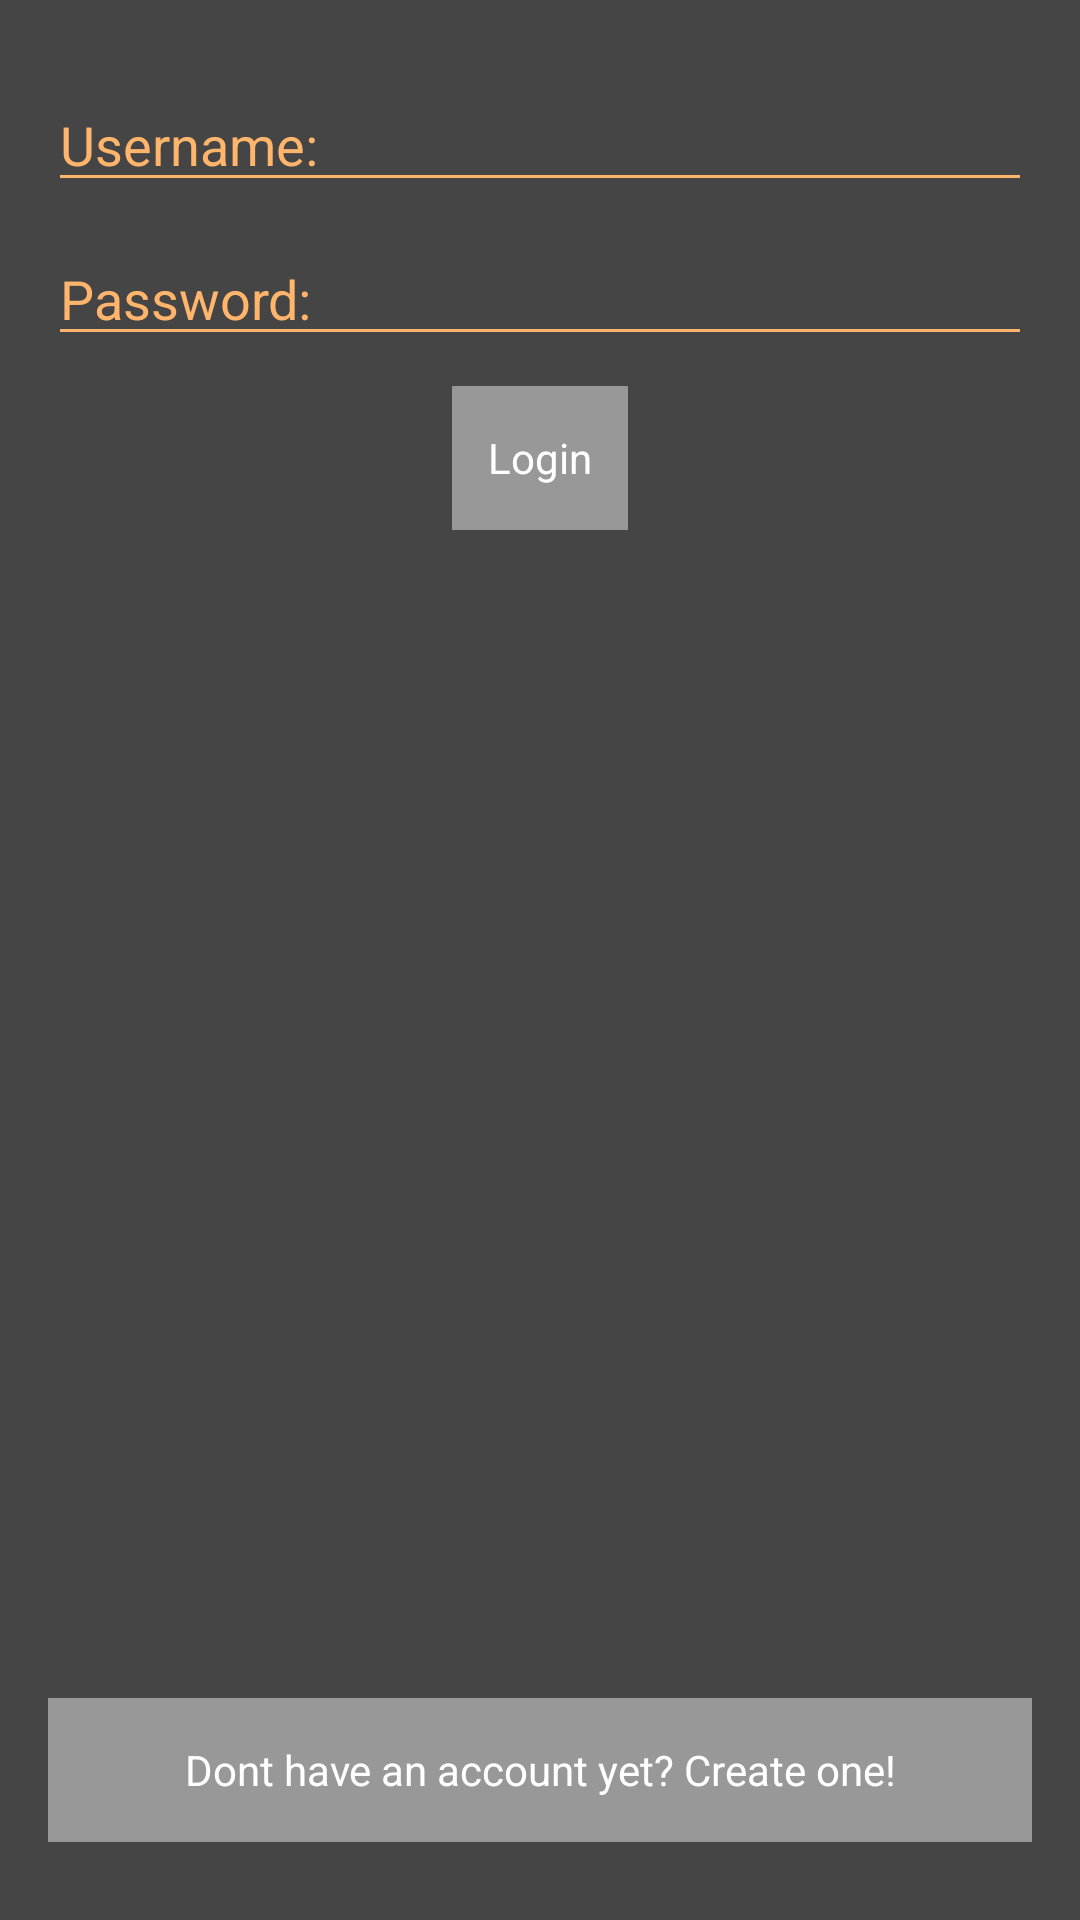

Reconstruct the res/layout file that produces this screen, plus the resources it refers to.
<!-- AndroidManifest.xml: application theme AppTheme -->
<!-- res/layout/activity_login.xml -->
<?xml version="1.0" encoding="utf-8"?>
<RelativeLayout xmlns:android="http://schemas.android.com/apk/res/android"
    xmlns:tools="http://schemas.android.com/tools"
    android:layout_width="match_parent"
    android:layout_height="match_parent"
    android:padding="@dimen/activityPadding"
    tools:context="myst.developersystem.LoginActivity">

    <ImageView
        android:id="@+id/logoImage"
        android:layout_width="wrap_content"
        android:layout_height="wrap_content"
        android:layout_marginTop="@dimen/smallMargin"
        android:src="@drawable/logo"/>

    <EditText
        android:id="@+id/usernameInput"
        android:layout_width="match_parent"
        android:layout_height="wrap_content"
        android:layout_below="@id/logoImage"
        android:layout_marginBottom="@dimen/smallMargin"
        android:inputType="text"
        android:maxLines="1"
        android:imeOptions="actionNext"
        android:hint="@string/hint_username"/>

    <EditText
        android:id="@+id/passwordInput"
        android:layout_below="@id/usernameInput"
        android:layout_width="match_parent"
        android:layout_height="wrap_content"
        android:layout_marginBottom="@dimen/smallMargin"
        android:inputType="text"
        android:hint="@string/hint_password"/>

    <Button
        android:id="@+id/loginButton"
        android:layout_width="wrap_content"
        android:layout_height="wrap_content"
        android:layout_below="@id/passwordInput"
        android:layout_centerInParent="true"
        android:text="@string/button_login"/>

    <Button
        android:id="@+id/registerButton"
        android:layout_width="match_parent"
        android:layout_height="wrap_content"
        android:layout_alignParentBottom="true"
        android:layout_centerInParent="true"
        android:layout_marginBottom="@dimen/smallMargin"
        android:text="@string/button_goto_register"/>

</RelativeLayout>
<!-- resources referenced by this layout -->
<resources>
  <dimen name="activityPadding">16dp</dimen>
  <dimen name="smallMargin">10dp</dimen>
  <string name="button_goto_register">Dont have an account yet? Create one!</string>
  <string name="button_login">Login</string>
  <string name="hint_password">Password:</string>
  <string name="hint_username">Username:</string>
  <style name="AppTheme" parent="Theme.AppCompat.Light.DarkActionBar">
          
          <item name="colorPrimary">@color/actionBarBackground</item>
          <item name="colorPrimaryDark">@color/toolBarBackground</item>
          <item name="colorAccent">@color/colorActive</item>
          <item name="android:windowBackground">@color/windowBackground</item>
  
          
          <item name="android:colorControlNormal">@color/colorAccent</item>
          <item name="android:colorControlActivated">@color/colorPrimary</item>
          <item name="android:textColorHint">@color/colorAccent</item>
          <item name="android:editTextColor">@color/colorPrimary</item>
  
          
          <item name="android:buttonStyle">@style/ButtonDefault</item>
  
          
          <item name="android:textViewStyle">@style/TextViewDefault</item>
      </style>
  <color name="actionBarBackground">@color/colorPrimary</color>
  <color name="toolBarBackground">@color/colorUtility</color>
  <color name="colorActive">#ff0000</color>
  <color name="windowBackground">@color/backgroundPrimary</color>
  <color name="colorAccent">#ffb56c</color>
  <color name="colorPrimary">#e27f1e</color>
  <style name="ButtonDefault" parent="Widget.AppCompat.Light.ActionButton">
          <item name="android:textColor">@color/buttonLabel</item>
          <item name="android:background">@color/buttonBackground</item>
      </style>
  <style name="TextViewDefault">
          <item name="android:textColor">@color/buttonLabel</item>
          <item name="android:textSize">15sp</item>
      </style>
  <color name="colorUtility">#000000</color>
  <color name="backgroundPrimary">#454545</color>
  <color name="buttonLabel">@color/textPrimary</color>
  <color name="buttonBackground">@color/backgroundSecondary</color>
  <color name="textPrimary">#ffffff</color>
  <color name="backgroundSecondary">#989898</color>
</resources>
